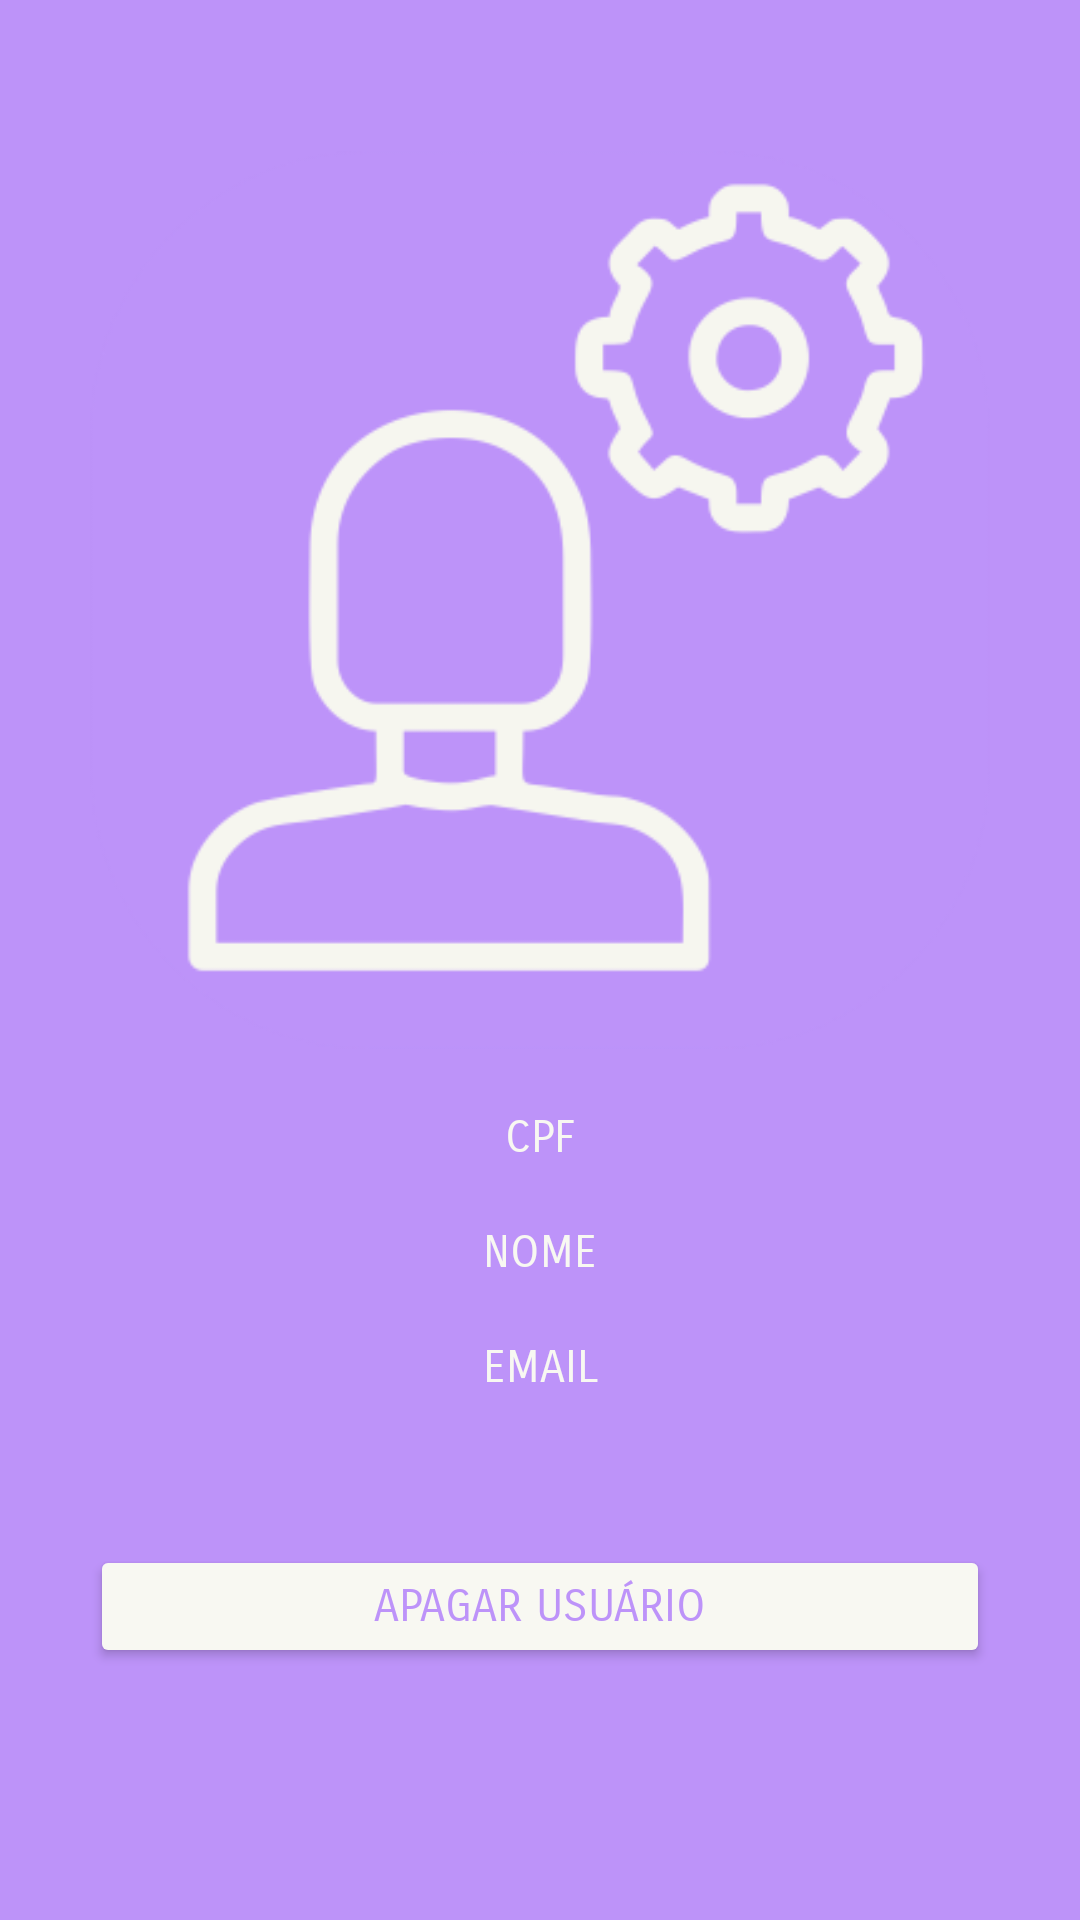

This screen was rendered from an Android layout file. Write that file and the resources it references.
<!-- AndroidManifest.xml: application theme Theme.WalkInPaws -->
<!-- res/layout/activity_user.xml -->
<?xml version="1.0" encoding="utf-8"?>
<androidx.constraintlayout.widget.ConstraintLayout xmlns:android="http://schemas.android.com/apk/res/android"
    xmlns:app="http://schemas.android.com/apk/res-auto"
    xmlns:tools="http://schemas.android.com/tools"
    style="@style/Purple"
    android:layout_width="match_parent"
    android:layout_height="match_parent"
    android:background="#BD93F9"
    tools:context=".UserActivity" >

    <ImageView
        android:id="@+id/imgvwuserprofile"
        android:layout_width="300dp"
        android:layout_height="300dp"
        android:layout_marginTop="50dp"
        app:layout_constraintEnd_toEndOf="parent"
        app:layout_constraintStart_toStartOf="parent"
        app:layout_constraintTop_toTopOf="parent"
        app:srcCompat="@drawable/user" />

    <TextView
        android:id="@+id/txtvwcpfusuario"
        style="@style/DefaultStyle"
        android:layout_width="wrap_content"
        android:layout_height="wrap_content"
        android:layout_marginTop="20dp"
        android:text="@string/cpf"
        app:layout_constraintEnd_toEndOf="parent"
        app:layout_constraintStart_toStartOf="parent"
        app:layout_constraintTop_toBottomOf="@+id/imgvwuserprofile" />

    <TextView
        android:id="@+id/txtvwnomeusuario"
        style="@style/DefaultStyle"
        android:layout_width="wrap_content"
        android:layout_height="wrap_content"
        android:layout_marginTop="20dp"
        android:text="@string/nome"
        app:layout_constraintEnd_toEndOf="parent"
        app:layout_constraintStart_toStartOf="parent"
        app:layout_constraintTop_toBottomOf="@+id/txtvwcpfusuario" />

    <TextView
        android:id="@+id/txtvwemailusuario"
        style="@style/DefaultStyle"
        android:layout_width="wrap_content"
        android:layout_height="wrap_content"
        android:layout_marginTop="20dp"
        android:text="@string/email"
        app:layout_constraintEnd_toEndOf="parent"
        app:layout_constraintStart_toStartOf="parent"
        app:layout_constraintTop_toBottomOf="@+id/txtvwnomeusuario" />

    <Button
        android:id="@+id/btnapagarusuario"
        style="@style/DefaultStyle"
        android:layout_width="300dp"
        android:layout_height="41dp"
        android:layout_marginTop="50dp"
        android:text="@string/btn_apagar_usuario"
        android:textColor="#BD93F9"
        app:layout_constraintEnd_toEndOf="parent"
        app:layout_constraintStart_toStartOf="parent"
        app:layout_constraintTop_toBottomOf="@+id/txtvwemailusuario" />

</androidx.constraintlayout.widget.ConstraintLayout>
<!-- resources referenced by this layout -->
<resources>
  <!-- drawable user: png bitmap (drawable, 22720 bytes) -->
  <string name="btn_apagar_usuario">APAGAR USUÁRIO</string>
  <string name="cpf">CPF</string>
  <string name="email">EMAIL</string>
  <string name="nome">NOME</string>
  <style name="DefaultStyle">
          <item name="android:textSize">15sp</item>
          <item name="android:fontFamily">sans-serif-smallcaps</item>
          <item name="android:textAlignment">center</item>
          <item name="android:textColor">#F8F8F2</item>
          <item name="backgroundTint">#F8F8F2</item>
      </style>
  <style name="Purple" parent="DefaultStyle">
          <item name="android:textColor">#BD93F9</item>
          <item name="backgroundTint">#BD93F9</item>
          <item name="android:textColorHint">#BD93F9</item>
      </style>
  <style name="Theme.WalkInPaws" parent="Theme.MaterialComponents.DayNight.NoActionBar">
          
          <item name="colorPrimary">#50FA7B</item>
          <item name="colorPrimaryVariant">#8BE9FD</item>
          <item name="colorOnPrimary">#F1FA8C</item>
          
          <item name="colorSecondary">#BD93F9</item>
          <item name="colorSecondaryVariant">#FF79C6</item>
          <item name="colorOnSecondary">@color/black</item>
          
          <item name="android:statusBarColor" tools:targetApi="l">?attr/colorPrimaryVariant</item>
          
      </style>
  <color name="black">#FF000000</color>
</resources>
